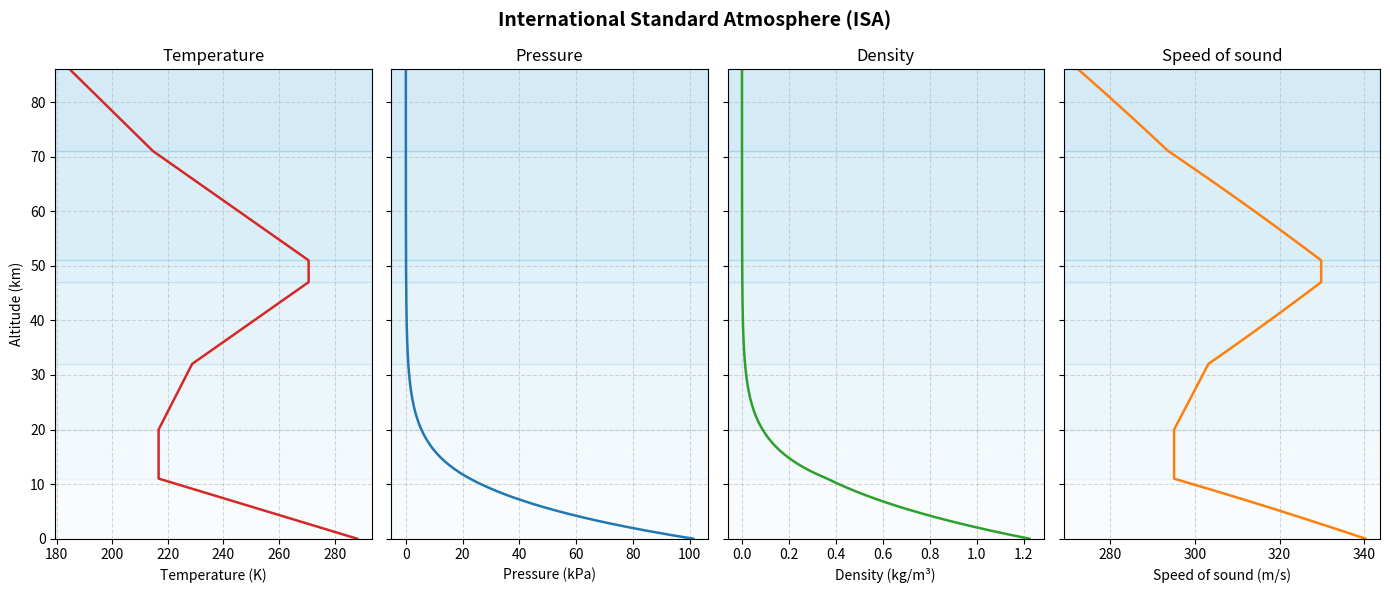

Generate this figure with matplotlib:
# # ISA Atmospheric Model
#
# Compute temperature, pressure, density, and speed of sound from sea level
# to 86 km using the International Standard Atmosphere (ISA, ISO 2533:1975).
# Apply the model layer by layer, then plot each property against altitude.

import numpy as np
import matplotlib.pyplot as plt

# ## ISA Layer Definitions
#
# Define each layer by its base geopotential altitude in meters, base
# temperature in kelvin, and temperature lapse rate in kelvin per meter.

LAYERS = [
    # (base altitude m, base temperature K, lapse rate K/m)
    (0, 288.15, -0.0065),  # Troposphere
    (11_000, 216.65, 0.0),  # Tropopause (isothermal)
    (20_000, 216.65, +0.001),  # Lower stratosphere
    (32_000, 228.65, +0.0028),  # Upper stratosphere
    (47_000, 270.65, 0.0),  # Stratopause (isothermal)
    (51_000, 270.65, -0.0028),  # Lower mesosphere
    (71_000, 214.65, -0.002),  # Upper mesosphere
    (86_000, 186.87, 0.0),  # Mesopause boundary (limit)
]

# Physical constants
R = 287.058  # Specific gas constant for dry air, J/(kg·K)
g0 = 9.80665  # Standard gravitational acceleration, m/s²
gamma = 1.4  # Ratio of specific heats for dry air

# Sea-level reference values
T0 = 288.15  # K
P0 = 101_325  # Pa
rho0 = P0 / (R * T0)

# ## Compute ISA Properties
#
# Start with sea-level pressure. For each altitude, find the layer and compute
# the temperature from its base altitude and lapse rate:
#
# $$
# T(h) = T_b + L(h - h_b)
# $$
#
# The subscript b denotes the base of the current layer. In an isothermal
# layer, use the exponential pressure relation:
#
# $$
# P(h) = P_b \exp\left(-\frac{g_0(h - h_b)}{R T_b}\right)
# $$
#
# For a layer with a nonzero lapse rate, use:
#
# $$
# P(h) = P_b \left(\frac{T(h)}{T_b}\right)^{-g_0/(R L)}
# $$
#
# Then compute density and speed of sound:
#
# $$
# \rho(h) = \frac{P(h)}{R T(h)}
# $$
#
# $$
# a(h) = \sqrt{\gamma R T(h)}
# $$
#
# R is the specific gas constant for dry air, g0 is standard gravitational
# acceleration, and gamma is the ratio of specific heats.


def isa_properties(altitudes_m: np.ndarray):
    """
    Compute ISA temperature, pressure, density, and speed of sound.

    Parameters
    ----------
    altitudes_m : numpy.ndarray
        Geopotential altitudes in meters.

    Returns
    -------
    T : numpy.ndarray
        Temperature in K.
    P : numpy.ndarray
        Pressure in Pa.
    rho : numpy.ndarray
        Air density in kg/m³.
    a : numpy.ndarray
        Speed of sound in m/s.

    """
    T = np.empty_like(altitudes_m)
    P = np.empty_like(altitudes_m)

    for i, h in enumerate(altitudes_m):
        # Find the layer containing altitude h.
        P_base = P0
        for layer_idx in range(len(LAYERS) - 1):
            h_base, T_b, L = LAYERS[layer_idx]
            h_top = LAYERS[layer_idx + 1][0]

            if h <= h_top:
                dh = h - h_base
                T[i] = T_b + L * dh
                if L == 0.0:
                    P[i] = P_base * np.exp(-g0 * dh / (R * T_b))
                else:
                    P[i] = P_base * (T[i] / T_b) ** (-g0 / (L * R))
                break
            else:
                # Compute pressure at the next layer boundary.
                dh = h_top - h_base
                T_top = T_b + L * dh
                if L == 0.0:
                    P_base = P_base * np.exp(-g0 * dh / (R * T_b))
                else:
                    P_base = P_base * (T_top / T_b) ** (-g0 / (L * R))

    rho = P / (R * T)
    a = np.sqrt(gamma * R * T)
    return T, P, rho, a


# Altitude grid from sea level to 86 km
h = np.linspace(0, 86_000, 1_000)

T, P, rho, a = isa_properties(h)
h_km = h / 1_000  # Convert to km for plotting.

# ## Plot Atmospheric Properties
#
# Plot each property against altitude. Shade the layers to show where the
# lapse rate changes.

fig, axes = plt.subplots(1, 4, figsize=(14, 6), sharey=True)
fig.suptitle("International Standard Atmosphere (ISA)", fontsize=14, fontweight="bold")
# Shade the ISA layers.
layer_colors = [
    "#e8f4f8",
    "#d0eaf4",
    "#b8dff0",
    "#9fd4ec",
    "#87c9e8",
    "#6fbee4",
    "#57b3e0",
    "#3fa8dc",
]
for ax in axes:
    for k in range(len(LAYERS) - 1):
        h_bot = LAYERS[k][0] / 1_000
        h_top = LAYERS[k + 1][0] / 1_000
        ax.axhspan(
            h_bot,
            h_top,
            color=layer_colors[k % len(layer_colors)],
            alpha=0.25,
            zorder=0,
        )
axes[0].plot(T, h_km, color="tab:red", linewidth=1.8)
axes[0].set_xlabel("Temperature (K)")
axes[0].set_ylabel("Altitude (km)")
axes[0].set_title("Temperature")
axes[0].grid(True, linestyle="--", alpha=0.5)
axes[1].plot(P / 1_000, h_km, color="tab:blue", linewidth=1.8)
axes[1].set_xlabel("Pressure (kPa)")
axes[1].set_title("Pressure")
axes[1].grid(True, linestyle="--", alpha=0.5)
axes[2].plot(rho, h_km, color="tab:green", linewidth=1.8)
axes[2].set_xlabel("Density (kg/m³)")
axes[2].set_title("Density")
axes[2].grid(True, linestyle="--", alpha=0.5)
axes[3].plot(a, h_km, color="tab:orange", linewidth=1.8)
axes[3].set_xlabel("Speed of sound (m/s)")
axes[3].set_title("Speed of sound")
axes[3].grid(True, linestyle="--", alpha=0.5)
for ax in axes:
    ax.set_ylim(0, 86)
plt.tight_layout()
plt.show()

# ## Sea-Level Reference Values
#
# Evaluate the model at sea level and print the reference values with units.

T_sl, P_sl, rho_sl, a_sl = [x[0] for x in isa_properties(np.array([0.0]))]
print(f"Sea-level temperature : {T_sl:.2f} K  ({T_sl - 273.15:.2f} °C)")
print(f"Sea-level pressure    : {P_sl:.2f} Pa  ({P_sl / 1e3:.4f} kPa)")
print(f"Sea-level density     : {rho_sl:.4f} kg/m³")
print(f"Sea-level speed of sound: {a_sl:.2f} m/s")
